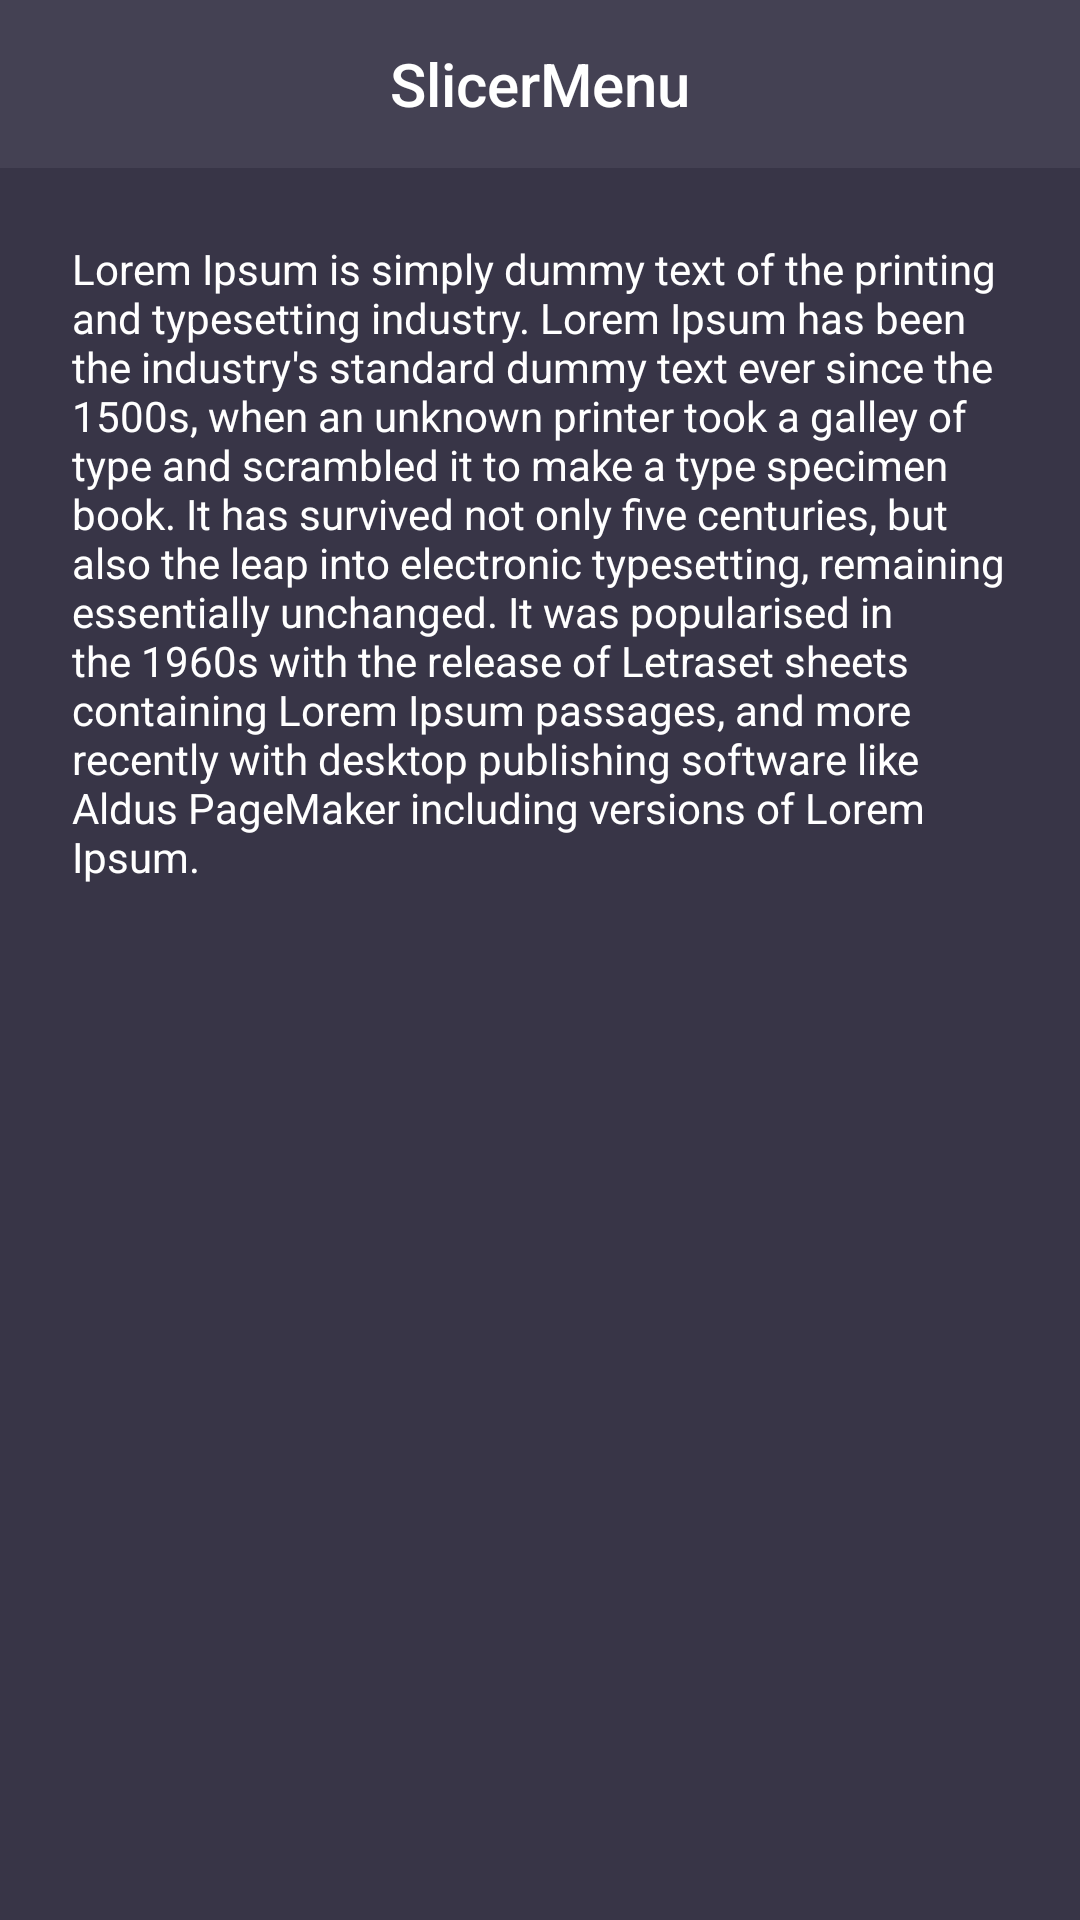

Android layout source for this screen:
<!-- AndroidManifest.xml: application theme AppTheme -->
<!-- res/layout/activity.xml -->
<?xml version="1.0" encoding="utf-8"?>
<FrameLayout xmlns:android="http://schemas.android.com/apk/res/android"
    xmlns:app="http://schemas.android.com/apk/res-auto"
    android:id="@+id/root"
    android:layout_width="match_parent"
    android:layout_height="match_parent"
    android:background="@color/guillotine_background_dark"
    android:orientation="vertical">
    <View
        android:layout_gravity="top"
        android:layout_width="match_parent"
        android:layout_height="@dimen/guillotine_actionbar_background_view_height"
        android:background="@color/guillotine_background"
        />

    <LinearLayout
        android:layout_width="match_parent"
        android:layout_height="match_parent"
        android:orientation="vertical">

        <androidx.appcompat.widget.Toolbar
            android:id="@+id/toolbar"
            app:contentInsetStart="0dp"
            style="@style/Toolbar">

            <ImageView
                android:id="@+id/menu_button"
                android:layout_marginStart="8dp"
                android:layout_width="35dp"
                android:layout_height="35dp"
                android:src="@mipmap/ic_menu_white_24dp" />

            <TextView
                android:layout_width="wrap_content"
                android:layout_height="wrap_content"
                android:layout_centerInParent="true"
                android:textColor="#fff"
                android:layout_gravity="center"
                android:text= "@string/app_name"
                style="@style/TextAppearance.Widget.AppCompat.Toolbar.Title"/>

        </androidx.appcompat.widget.Toolbar>

        <TextView
            android:layout_marginTop="24dp"
            android:layout_margin="24dp"
            android:textColor="@color/colorWhite"
            android:text="@string/filler"
            android:layout_height="match_parent"
            android:layout_width="match_parent" />




    </LinearLayout>
</FrameLayout>
<!-- resources referenced by this layout -->
<resources>
  <color name="colorWhite">#FFFFFF</color>
  <color name="guillotine_background">#444153</color>
  <color name="guillotine_background_dark">#383547</color>
  <dimen name="guillotine_actionbar_background_view_height">35dp</dimen>
  <string name="app_name">SlicerMenu</string>
  <string name="filler">Lorem Ipsum is simply dummy text of the printing and typesetting industry. Lorem Ipsum has been the industry\'s standard dummy text ever since the 1500s, when an unknown printer took a galley of type and scrambled it to make a type specimen book. It has survived not only five centuries, but also the leap into electronic typesetting, remaining essentially unchanged. It was popularised in the 1960s with the release of Letraset sheets containing Lorem Ipsum passages, and more recently with desktop publishing software like Aldus PageMaker including versions of Lorem Ipsum.</string>
  <style name="Toolbar">
          <item name="android:layout_height">wrap_content</item>
          <item name="android:layout_width">match_parent</item>
          <item name="android:minHeight">?attr/actionBarSize</item>
          <item name="android:windowNoTitle">true</item>
          <item name="android:background">@color/guillotine_background</item>
      </style>
  <style name="AppTheme" parent="Theme.AppCompat.Light.DarkActionBar">
          
          <item name="colorPrimary">@color/colorPrimary</item>
          <item name="colorPrimaryDark">@color/colorPrimaryDark</item>
          <item name="colorAccent">@color/colorAccent</item>
      </style>
  <color name="colorPrimary">#3F51B5</color>
  <color name="colorPrimaryDark">#303F9F</color>
  <color name="colorAccent">#FF4081</color>
</resources>
